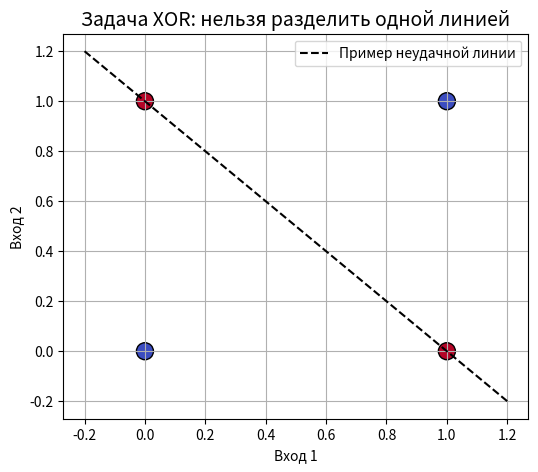
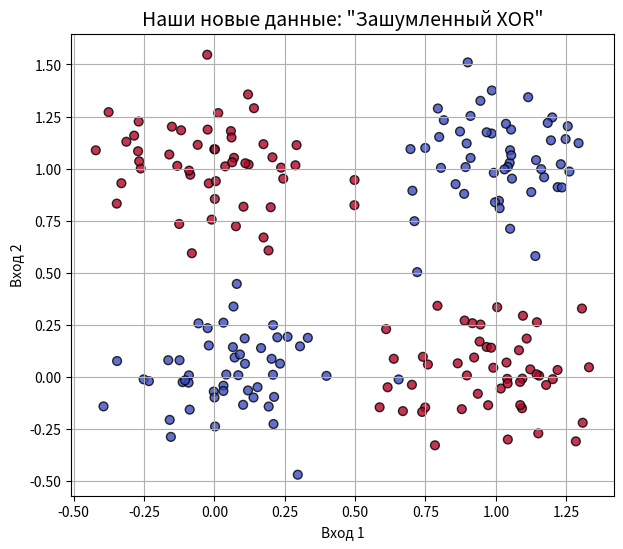

Write Python code to recreate these figures, in order.
import numpy as np
import matplotlib.pyplot as plt

# Входные данные (X) и правильные ответы (y) для задачи XOR
X = np.array([[0, 0], [0, 1], [1, 0], [1, 1]])
y = np.array([[0], [1], [1], [0]])

# Рисуем точки
plt.figure(figsize=(6, 5))
plt.scatter(X[:, 0], X[:, 1], c=y.ravel(), s=150, cmap='coolwarm', edgecolors='k')
plt.title('Задача XOR: нельзя разделить одной линией', fontsize=14)
plt.xlabel('Вход 1')
plt.ylabel('Вход 2')
plt.grid(True)
# Попытка провести линию (она всегда будет ошибаться)
plt.plot([-0.2, 1.2], [1.2, -0.2], 'k--', label='Пример неудачной линии')
plt.legend()
plt.show()

# Для решения нужна "хитрая" нейросеть с нелинейными активациями. 
# Весь код для создания сети, обучения и рисования графиков уже написан. 
# Ваша задача — написать код всего для ДВУХ методов в каждом классе: `activate` (сама функция) и `derivative` (её производная).

import numpy as np
import matplotlib.pyplot as plt

def generate_noisy_xor_data(n_samples=200, noise=0.2):
    """Генерирует зашумленные данные для задачи XOR."""
    n_per_quadrant = n_samples // 4
    
    # Создаем 4 облака точек с нормальным распределением
    q1 = np.random.randn(n_per_quadrant, 2) * noise + np.array([0, 0]) # Класс 0
    q2 = np.random.randn(n_per_quadrant, 2) * noise + np.array([1, 1]) # Класс 0
    q3 = np.random.randn(n_per_quadrant, 2) * noise + np.array([0, 1]) # Класс 1
    q4 = np.random.randn(n_per_quadrant, 2) * noise + np.array([1, 0]) # Класс 1
    
    # Собираем все в один датасет
    X = np.vstack([q1, q2, q3, q4])
    y = np.vstack([
        np.zeros((n_per_quadrant * 2, 1)), # Первые два облака - класс 0
        np.ones((n_per_quadrant * 2, 1))   # Вторые два - класс 1
    ])
    
    # Перемешиваем данные, чтобы они шли не по порядку
    shuffle_idx = np.random.permutation(X.shape[0])
    return X[shuffle_idx], y[shuffle_idx]

# Генерируем и рисуем наши новые данные
X, y = generate_noisy_xor_data()

plt.figure(figsize=(7, 6))
plt.scatter(X[:, 0], X[:, 1], c=y.ravel(), s=40, cmap='coolwarm', edgecolors='k', alpha=0.8)
plt.title('Наши новые данные: "Зашумленный XOR"', fontsize=14)
plt.xlabel('Вход 1')
plt.ylabel('Вход 2')
plt.grid(True)
plt.show()

# Как и раньше, ваша задача — реализовать методы `activate` и `derivative`.

# ----- Вспомогательный код (уже написан для вас) -----

def run_and_plot(X, y, activation_fn, title):
    """Главная функция: создает сеть, обучает ее и рисует результат."""
    print(f'--- Обучение с {title} ---')
    
    # --- 1. Создание нейросети ---
    np.random.seed(42)
    W1 = np.random.randn(2, 4) * 0.1
    b1 = np.zeros((1, 4))
    W2 = np.random.randn(4, 1) * 0.1
    b2 = np.zeros((1, 1))
    
    # --- 2. Обучение сети ---
    history = []
    learning_rate = 0.1
    epochs = 10000
    
    for epoch in range(epochs):
        # Прямой проход (от входа к выходу)
        z1 = np.dot(X, W1) + b1
        a1 = activation_fn.activate(z1)
        z2 = np.dot(a1, W2) + b2
        output = 1 / (1 + np.exp(-z2))
        
        # Считаем ошибку
        loss = np.mean((y - output) ** 2)
        history.append(loss)
        
        # --- Магия обратного распространения ошибки ---
        d_loss_output = 2 * (output - y) / y.shape[0]
        d_output_z2 = output * (1 - output)
        d_loss_z2 = d_loss_output * d_output_z2
        d_loss_a1 = np.dot(d_loss_z2, W2.T)
        d_a1_z1 = activation_fn.derivative(z1)
        d_loss_z1 = d_loss_a1 * d_a1_z1
        
        # Обновляем веса, делая маленький шажок в нужную сторону
        W1 -= learning_rate * np.dot(X.T, d_loss_z1)
        b1 -= learning_rate * np.sum(d_loss_z1, axis=0, keepdims=True)
        W2 -= learning_rate * np.dot(a1.T, d_loss_z2)
        b2 -= learning_rate * np.sum(d_loss_z2, axis=0, keepdims=True)

    # --- 3. Рисуем красивые графики ---
    fig, (ax1, ax2) = plt.subplots(1, 2, figsize=(14, 5))
    fig.suptitle(f'Результат для функции: {title}', fontsize=16)
    
    # Разделяющая поверхность
    xx, yy = np.meshgrid(np.arange(X[:,0].min()-0.1, X[:,0].max()+0.1, 0.02), 
                         np.arange(X[:,1].min()-0.1, X[:,1].max()+0.1, 0.02))
    grid_input = np.c_[xx.ravel(), yy.ravel()]
    z1_grid = np.dot(grid_input, W1) + b1; a1_grid = activation_fn.activate(z1_grid)
    z2_grid = np.dot(a1_grid, W2) + b2;  output_grid = 1 / (1 + np.exp(-z2_grid))
    Z = (output_grid > 0.5).reshape(xx.shape)
    
    ax1.contourf(xx, yy, Z, alpha=0.4, cmap='coolwarm'); ax1.scatter(X[:, 0], X[:, 1], c=y.ravel(), s=40, edgecolor='k', cmap='coolwarm', alpha=0.8)
    ax1.set_title('Как нейросеть делит мир'); ax1.set_xlabel('Вход 1'); ax1.set_ylabel('Вход 2')
    ax2.plot(history); ax2.set_title('Как быстро училась сеть'); ax2.set_xlabel('Шаг обучения'); ax2.set_ylabel('Ошибка'); ax2.set_yscale('log')
    plt.show()


class Sigmoid:
    def activate(self, x):
        # TODO: Реализуйте функцию Сигмоиды
        # Подсказка: формула написана выше. e в степени -x в numpy — это np.exp(-x)
        return ...

    def derivative(self, x):
        # TODO: Реализуйте производную Сигмоиды
        # Подсказка: погуглите как вычисляется производная сигмоиды
        s = self.activate(x)
        return ...


class Tanh:
    def activate(self, x):
        # TODO: Реализуйте функцию Tanh
        # Подсказка: в numpy уже есть готовая функция, погуглите
        return ...

    def derivative(self, x):
        # TODO: Реализуйте производную Tanh
        # Подсказка: погуглите как вычисляется производная tanh
        fx = self.activate(x)
        return ...


class ReLU:
    def activate(self, x):
        # TODO: Реализуйте функцию ReLU
        # Подсказка: в numpy есть функция 
        # которая для каждого элемента выбирает больший из двух.
        # Погуглите =)
        return ...
        
    def derivative(self, x):
        # TODO: Реализуйте производную ReLU
        # Подсказка: подумайте сами
        return (x > 0) * 1


class LeakyReLU:
    def activate(self, x):
        # TODO: Реализуйте Leaky ReLU
        # Подсказка: np.where(условие, значение_если_правда, значение_если_ложь) - ваш лучший друг!
        alpha = 0.01
        return np.where(x > 0, x, x * alpha)
        
    def derivative(self, x):
        # TODO: Реализуйте производную Leaky ReLU
        # Подсказка: производная равна 1 там, где x>0, и 0.01 в остальных случаях.
        dx = ...
        return dx


# Создаем объекты для каждой функции активации
activations = {
    'Sigmoid': Sigmoid(),
    'Tanh': Tanh(),
    'ReLU': ReLU(),
    'Leaky ReLU': LeakyReLU()
}

# Запускаем обучение и рисуем графики для каждой из них
for name, activation_function in activations.items():
    try:
        run_and_plot(X, y, activation_function, name)
    except (TypeError, NotImplementedError):
        print(f'\nОШИБКА: Функция {name} не реализована или работает неверно. Проверьте код в ячейке выше!\n')
